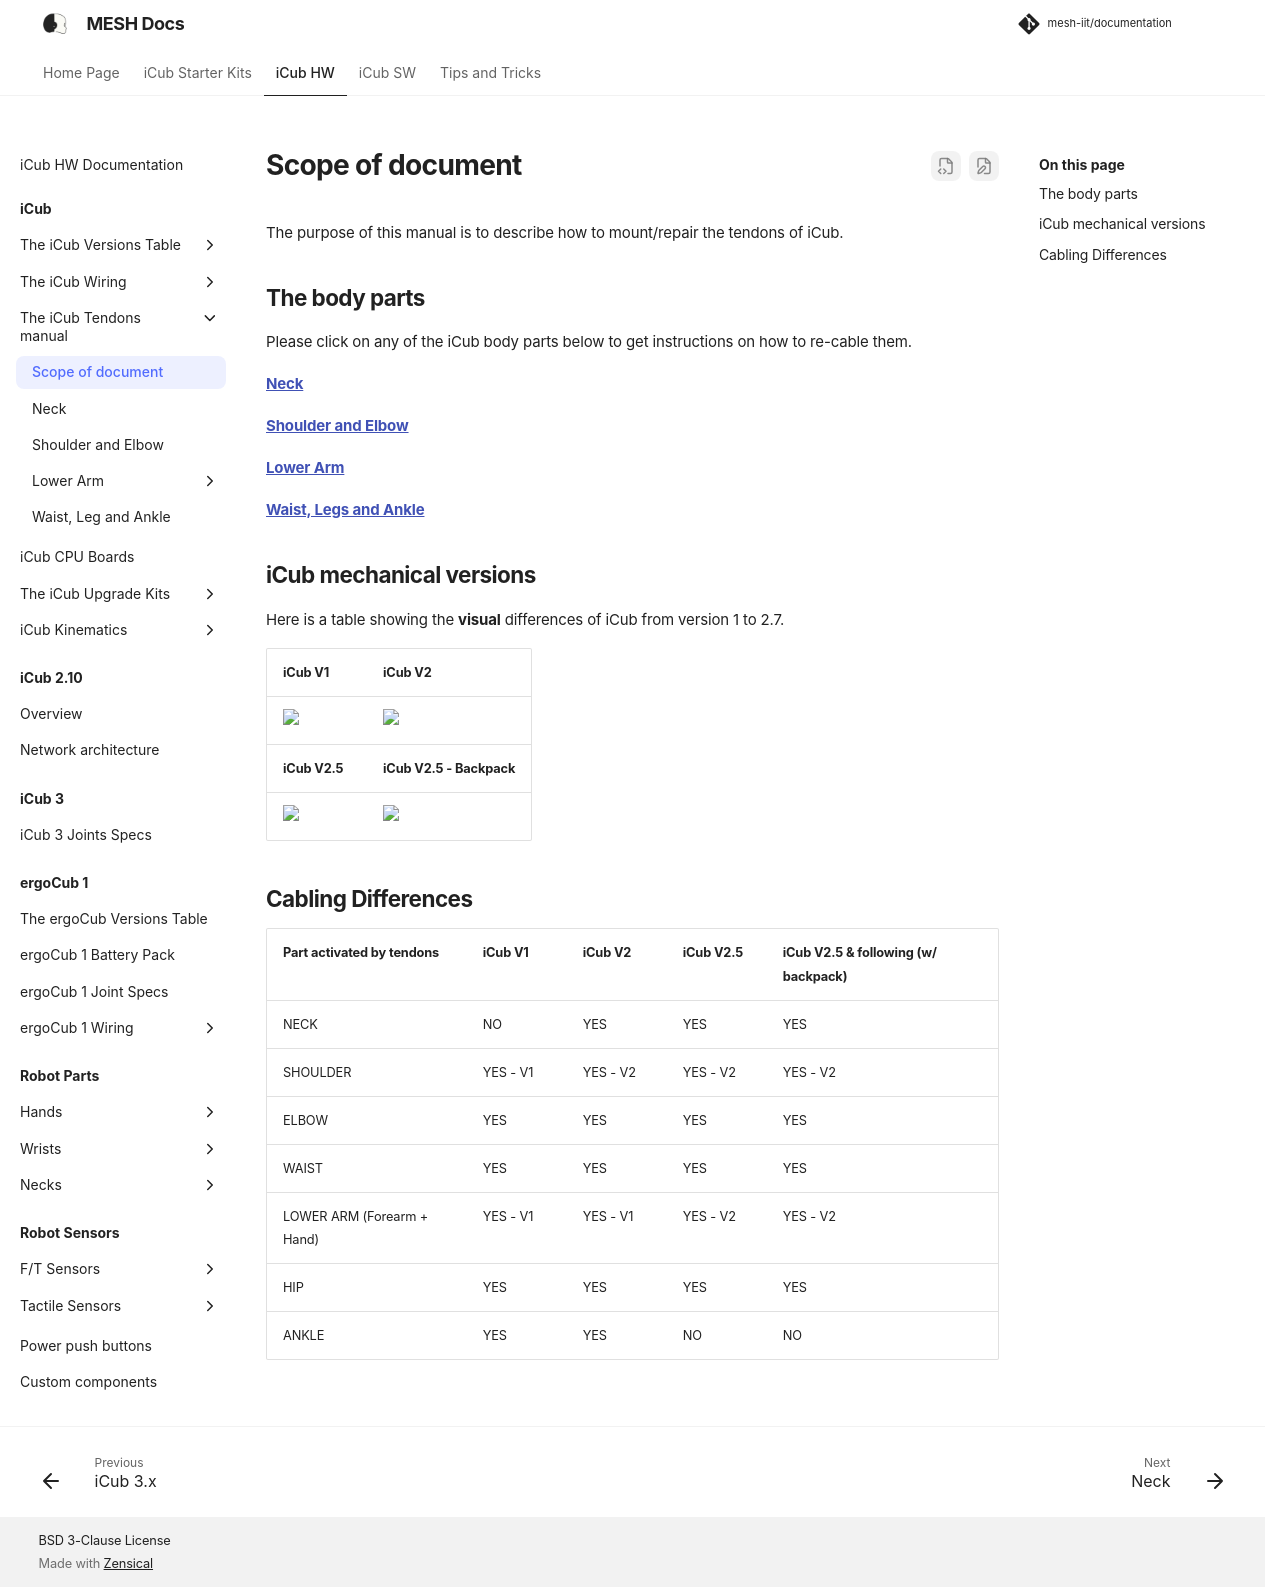

repository: martinaxgloria/documentation · page: icub_tendons/index.html · generator: mkdocs

# Scope of document

The purpose of this manual is to describe how to mount/repair the tendons of iCub.

## The body parts

Please click on any of the iCub body parts below to get instructions on how to re-cable them.

[**Neck**](neck.md)

[**Shoulder and Elbow**](shoulder_elbow.md)

[**Lower Arm**](lower_arm.md)

[**Waist, Legs and Ankle**](waist_legs.md)



## iCub mechanical versions

Here is a table showing the **visual** differences of iCub from version 1 to 2.7.

| iCub V1                                                      | iCub V2                                                      |
| ------------------------------------------------------------ | ------------------------------------------------------------ |
| <img src ="./img/index/iCubV1.png" heigth="500px" width=auto> | <img src ="./img/index/iCubV2.png" heigth="500px" width=auto> |
| **iCub V2.5**                                                | **iCub V2.5 - Backpack**                                     |
| <img src ="img/index/iCubV2_5.png" height="500px" width=auto> | <img src ="img/index/iCubV2_5_BP.png" height="500px" width=auto> |



## Cabling Differences

| Part activated by tendons  | iCub V1  | iCub V2  | iCub V2.5 | iCub V2.5 & following (w/ backpack) |
| -------------------------- | -------- | -------- | --------- | -------------------- |
| NECK                       | NO       | YES      | YES       | YES                  |
| SHOULDER                   | YES - V1 | YES - V2 | YES - V2  | YES - V2             |
| ELBOW                      | YES      | YES      | YES       | YES                  |
| WAIST                      | YES      | YES      | YES       | YES                  |
| LOWER ARM (Forearm + Hand) | YES - V1 | YES - V1 | YES - V2  | YES - V2             |
| HIP                        | YES      | YES      | YES       | YES                  |
| ANKLE                      | YES      | YES      | NO        | NO                   |
